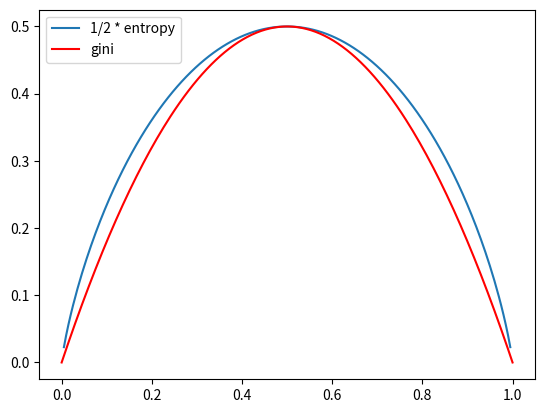

Write Python code to recreate this figure.
import random
import numpy as np
import matplotlib.pyplot as plt
from mpl_toolkits.mplot3d import Axes3D
from matplotlib import cm

x = np.linspace(0, 1, 200)
y = - x * np.log2(x) - (1 - x) * np.log2(1 - x)
g = 1 - x * x - (1 - x) * (1 - x)

fig = plt.figure()
ax = fig.add_subplot(1, 1, 1)
ax.plot(x, 0.5 * y, label='1/2 * entropy')
ax.plot(x, g, c='r', label='gini')
plt.legend(loc='upper left')
plt.show()

fig = plt.figure()
ax = Axes3D(fig)
X = np.arange(-2, 2, 0.1)
Y = np.arange(-2, 2, 0.1)
X, Y = np.meshgrid(X, Y)
Z = X ** 2 + Y ** 2
ax.plot_surface(X, Y, Z)
plt.show()
